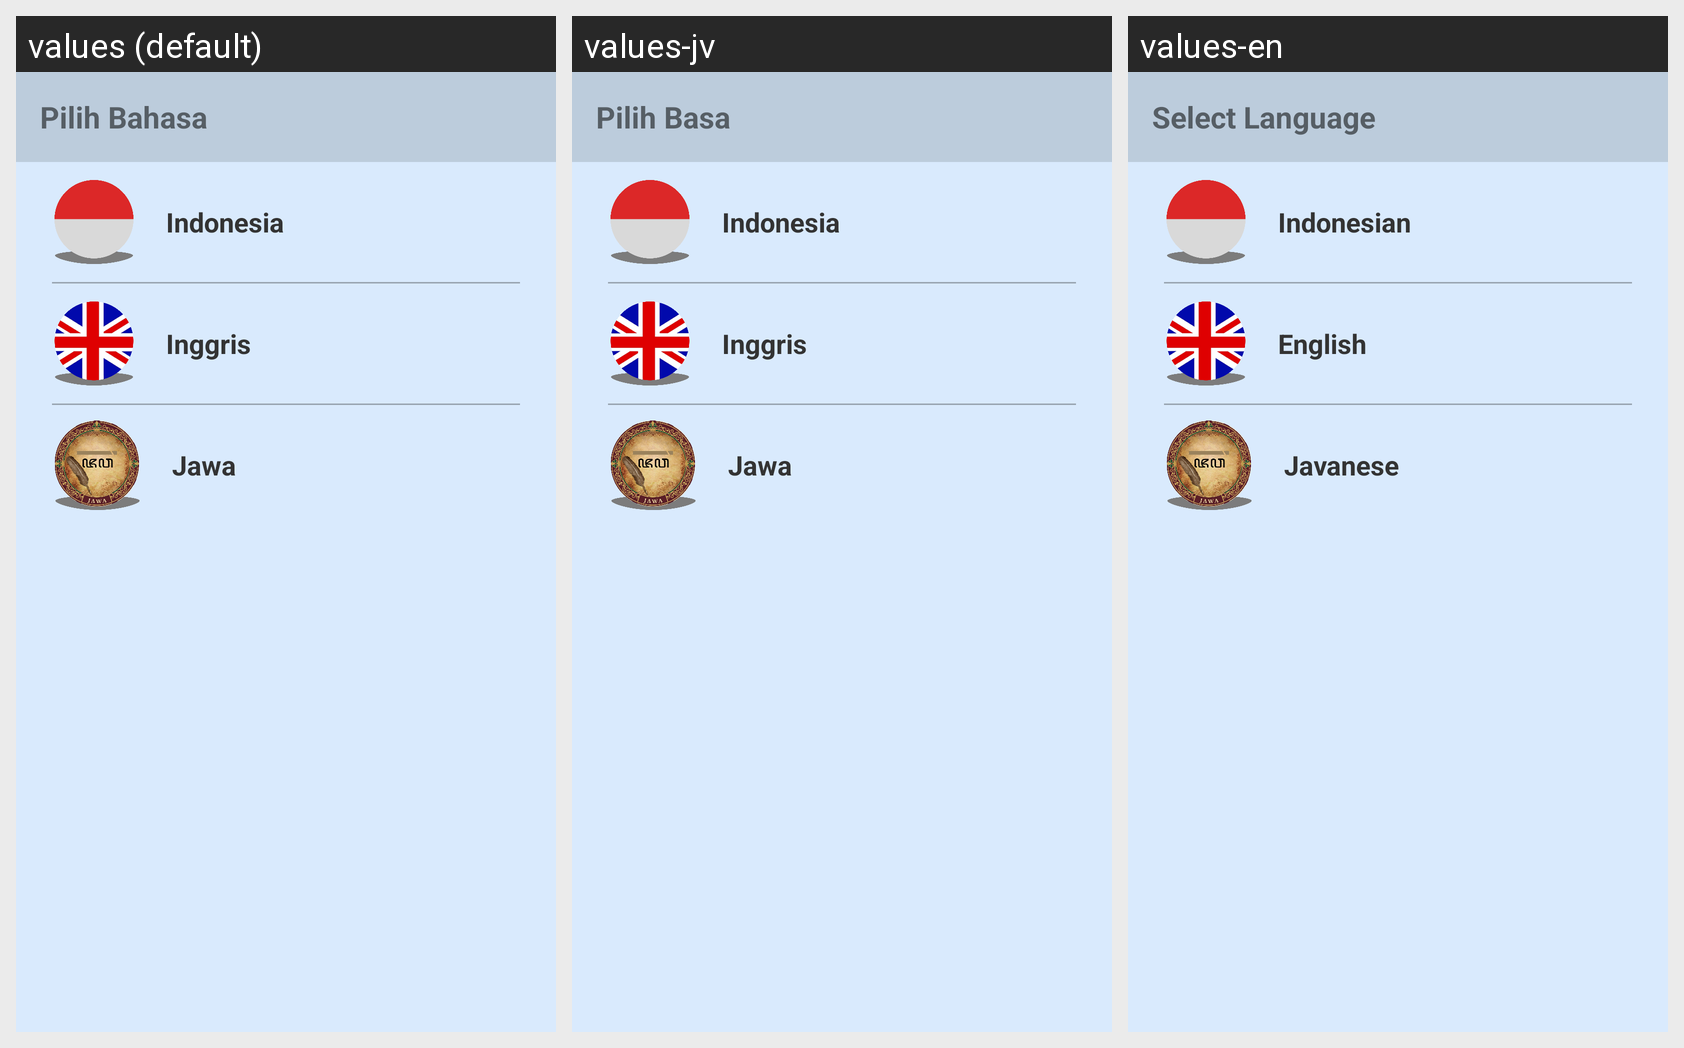

Strings drawn on this Android screen and how each of the app's shown locales translates them:
Android screen res/layout/sheet_bahasa.xml rendered under 3 locales, left to right: values (default), values-jv, values-en. Device: Nexus 5 (rendered at 1080×1920; each locale shown at half size, 540×960, under a caption strip naming it); theme Theme.LumiNote.
Strings drawn on this screen, with the default value and each locale's value (text and hints the layout hard-codes, and strings that could not be matched under every locale, appear in the picture but are not listed):

select_language
  values: Pilih Bahasa
  values-jv: Pilih Basa
  values-en: Select Language

language_indonesian
  values: Indonesia
  values-jv: Indonesia
  values-en: Indonesian

language_english
  values: Inggris
  values-jv: Inggris
  values-en: English

language_javanese
  values: Jawa
  values-jv: Jawa
  values-en: Javanese
